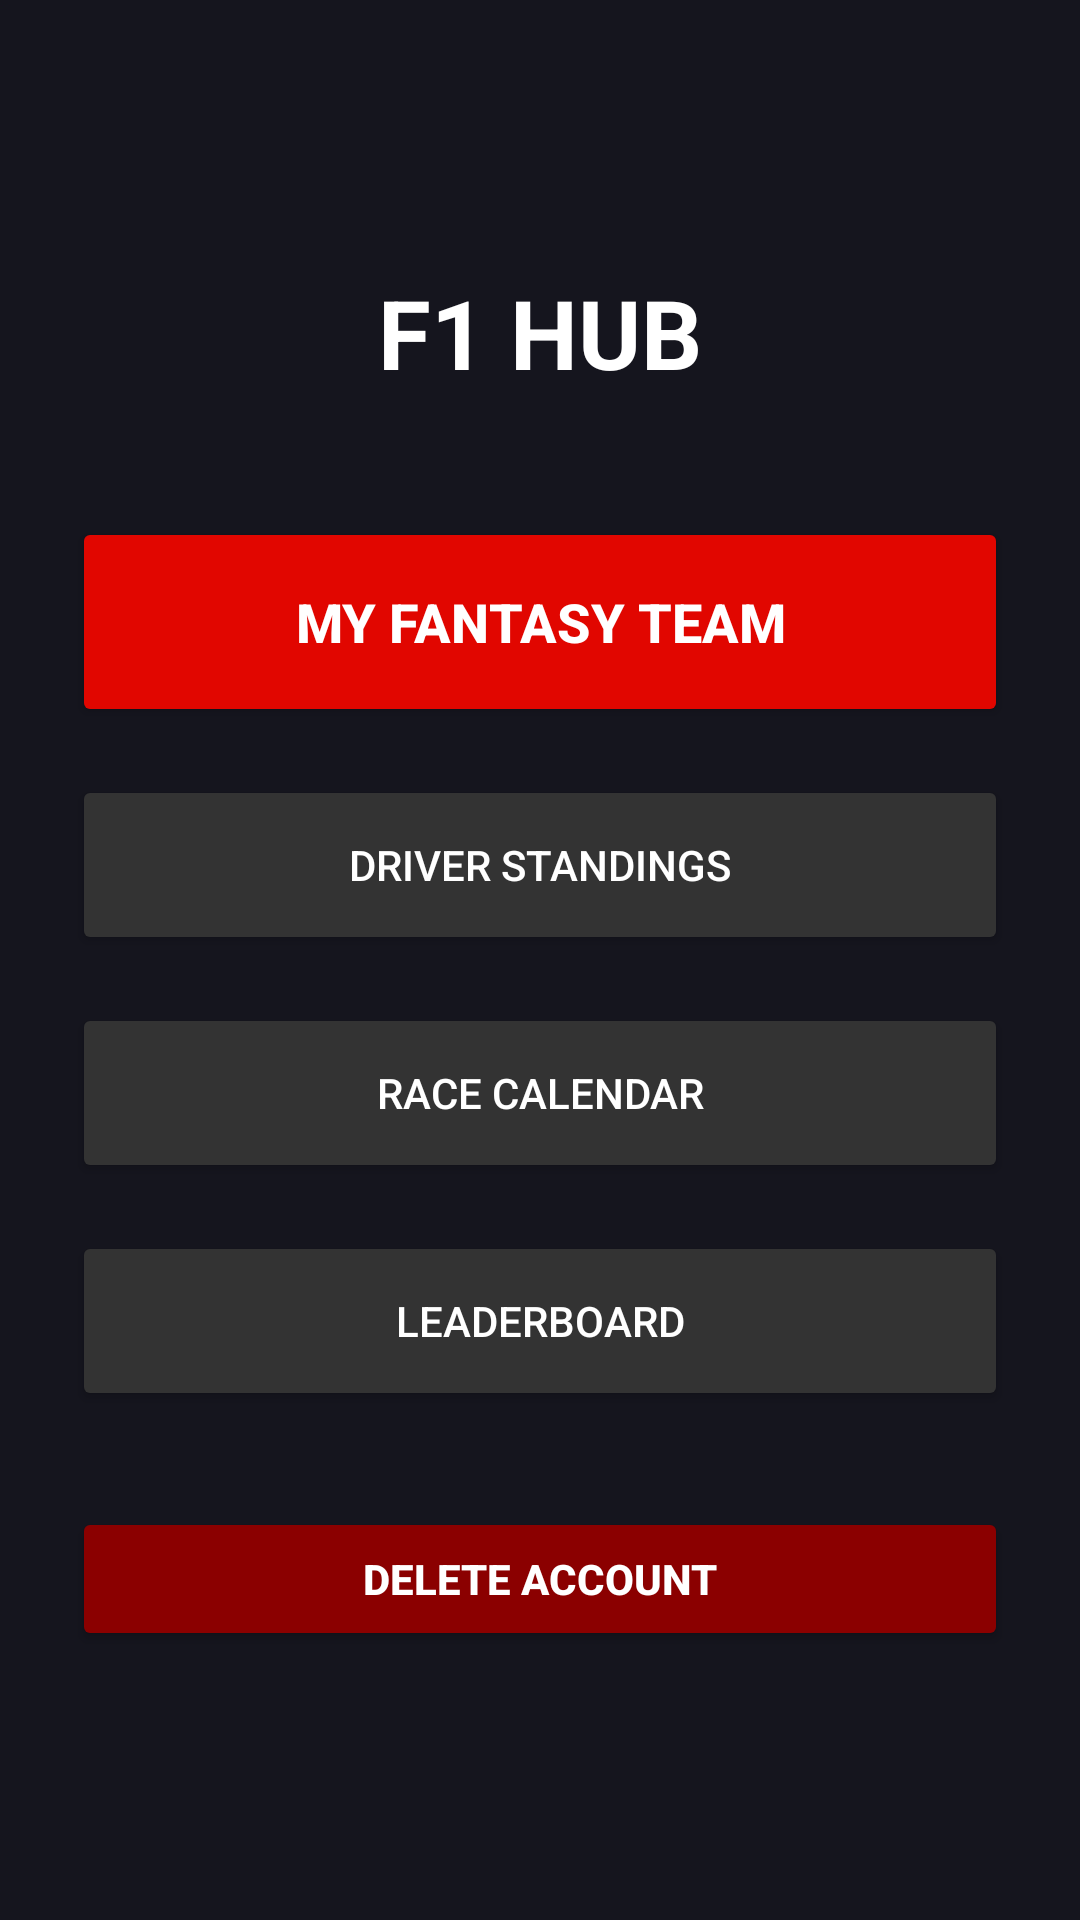

Produce the Android XML layout that renders to this screen, including the resource entries it uses.
<!-- AndroidManifest.xml: application theme Theme.F1FantasyApp -->
<!-- res/layout/activity_home.xml -->
<?xml version="1.0" encoding="utf-8"?>
<LinearLayout xmlns:android="http://schemas.android.com/apk/res/android"
    android:layout_width="match_parent"
    android:layout_height="match_parent"
    android:orientation="vertical"
    android:background="#15151E"
    android:gravity="center"
    android:padding="24dp">

    <TextView
        android:id="@+id/tvWelcome"
        android:layout_width="wrap_content"
        android:layout_height="wrap_content"
        android:text="F1 HUB"
        android:textColor="#FFFFFF"
        android:textSize="32sp"
        android:textStyle="bold"
        android:layout_marginBottom="40dp"/>

    <Button
        android:id="@+id/btnFantasy"
        android:layout_width="match_parent"
        android:layout_height="70dp"
        android:text="MY FANTASY TEAM"
        android:backgroundTint="#E10600"
        android:textColor="#FFFFFF"
        android:textSize="18sp"
        android:textStyle="bold"
        android:layout_marginBottom="16dp"/>

    <Button
        android:id="@+id/btnDrivers"
        android:layout_width="match_parent"
        android:layout_height="60dp"
        android:text="DRIVER STANDINGS"
        android:backgroundTint="#333333"
        android:textColor="#FFFFFF"
        android:layout_marginBottom="16dp"/>

    <Button
        android:id="@+id/btnCalendar"
        android:layout_width="match_parent"
        android:layout_height="60dp"
        android:text="RACE CALENDAR"
        android:backgroundTint="#333333"
        android:textColor="#FFFFFF"
        android:layout_marginBottom="16dp"/>

    <Button
        android:id="@+id/btnLeaderboard"
        android:layout_width="match_parent"
        android:layout_height="60dp"
        android:text="LEADERBOARD"
        android:backgroundTint="#333333"
        android:textColor="#FFFFFF"/>

    <Button
        android:id="@+id/btnDeleteAccount"
        android:layout_width="match_parent"
        android:layout_height="wrap_content"
        android:text="DELETE ACCOUNT"
        android:textColor="#FFFFFF"
        android:backgroundTint="#8B0000"
        android:textStyle="bold"
        android:layout_marginTop="32dp"
        android:padding="12dp"/>

</LinearLayout>
<!-- resources referenced by this layout -->
<resources>
  <style name="Theme.F1FantasyApp" parent="Base.Theme.F1FantasyApp" />
  <style name="Base.Theme.F1FantasyApp" parent="Theme.Material3.DayNight.NoActionBar">
          
          
      </style>
</resources>
